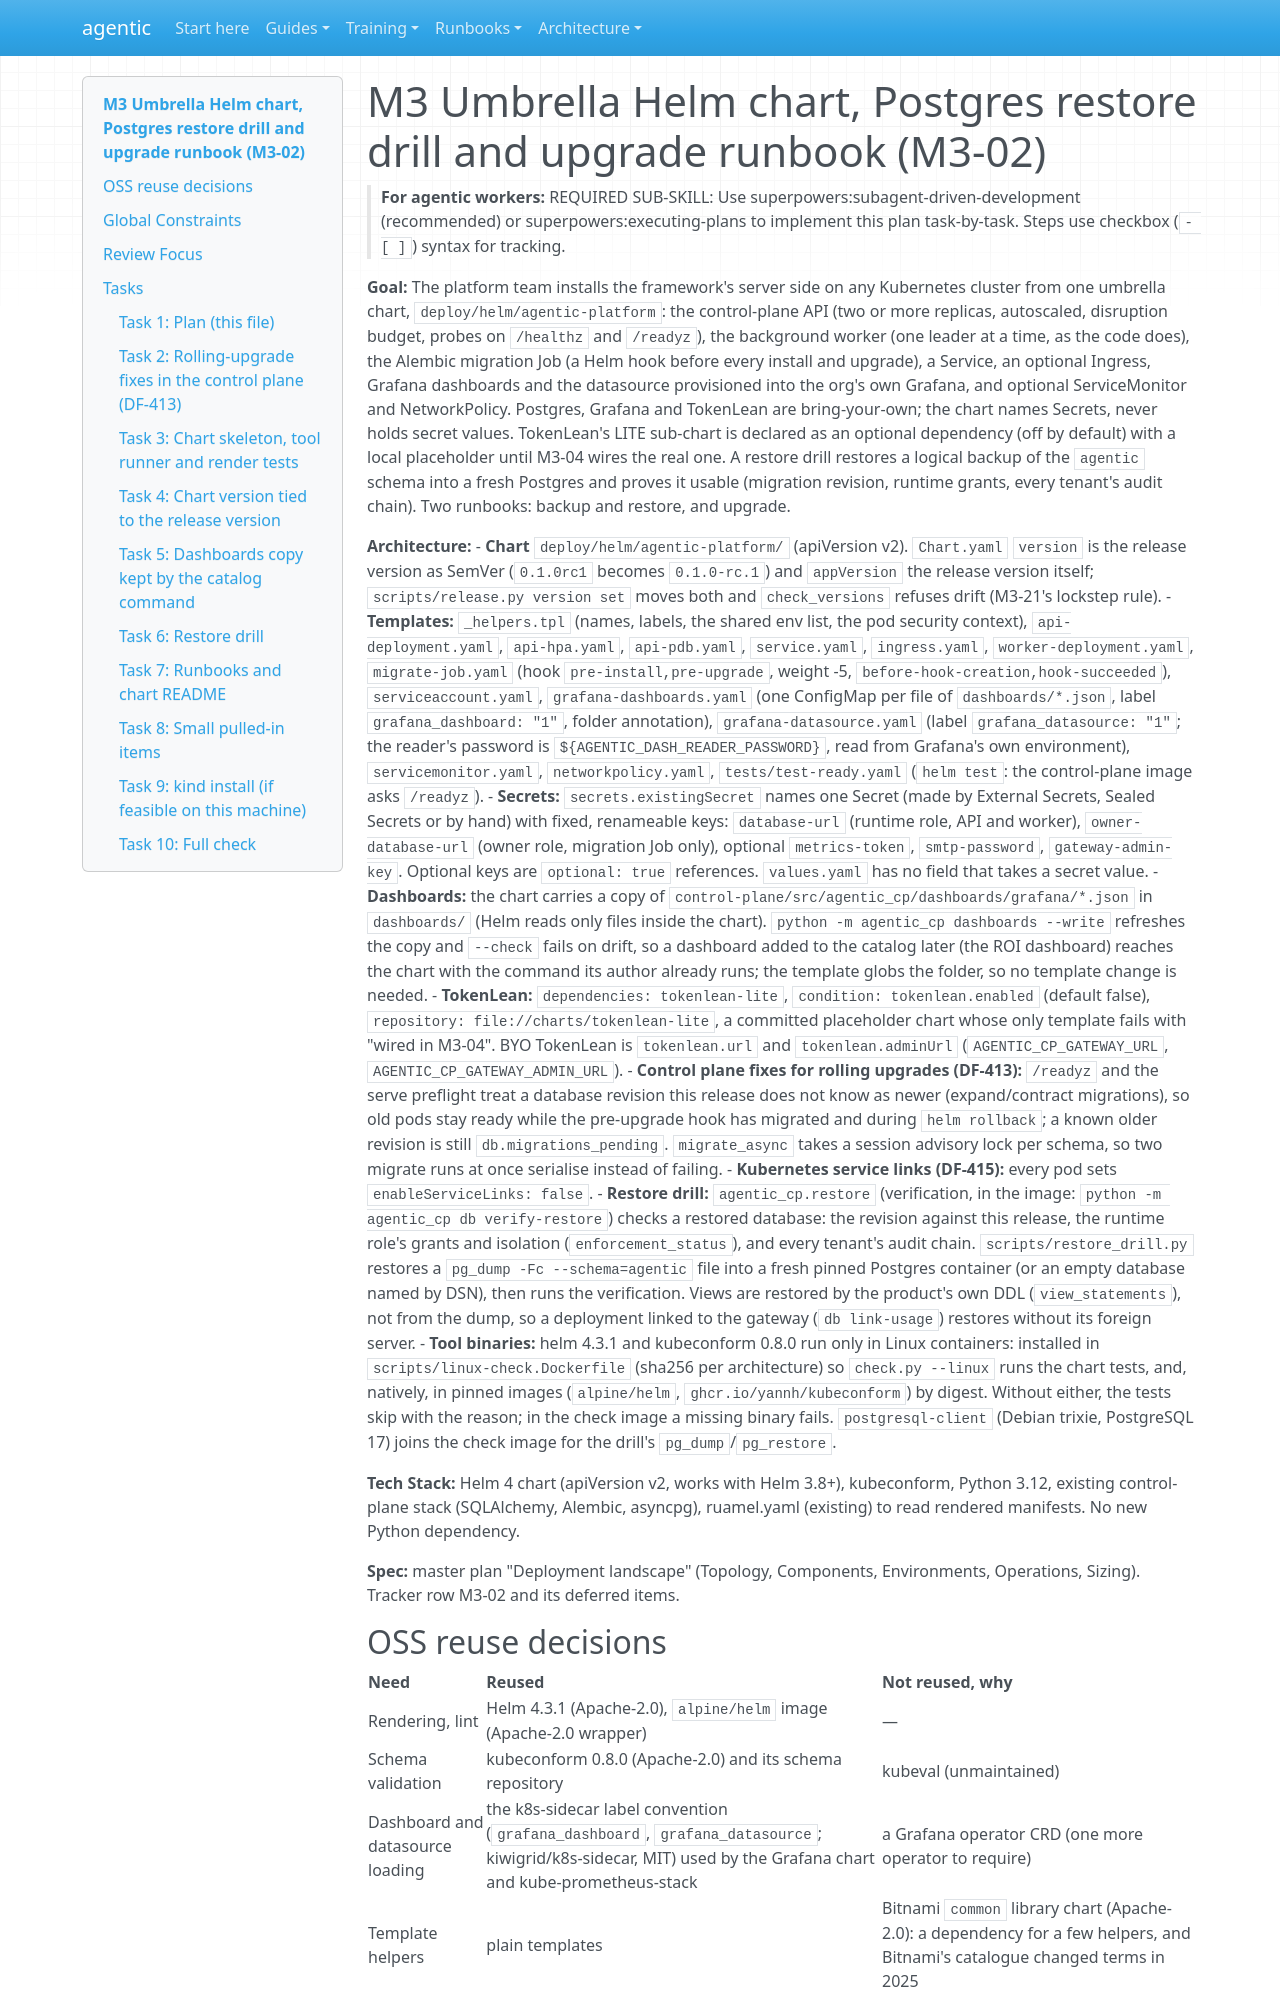

repository: cbeyondcloud/agentic-sdlc · page: superpowers/plans/2026-10-29-m3-helm.html · generator: mkdocs

# M3 Umbrella Helm chart, Postgres restore drill and upgrade runbook (M3-02)

> **For agentic workers:** REQUIRED SUB-SKILL: Use superpowers:subagent-driven-development (recommended) or superpowers:executing-plans to implement this plan task-by-task. Steps use checkbox (`- [ ]`) syntax for tracking.

**Goal:** The platform team installs the framework's server side on any Kubernetes cluster from one umbrella chart, `deploy/helm/agentic-platform`: the control-plane API (two or more replicas, autoscaled, disruption budget, probes on `/healthz` and `/readyz`), the background worker (one leader at a time, as the code does), the Alembic migration Job (a Helm hook before every install and upgrade), a Service, an optional Ingress, Grafana dashboards and the datasource provisioned into the org's own Grafana, and optional ServiceMonitor and NetworkPolicy. Postgres, Grafana and TokenLean are bring-your-own; the chart names Secrets, never holds secret values. TokenLean's LITE sub-chart is declared as an optional dependency (off by default) with a local placeholder until M3-04 wires the real one. A restore drill restores a logical backup of the `agentic` schema into a fresh Postgres and proves it usable (migration revision, runtime grants, every tenant's audit chain). Two runbooks: backup and restore, and upgrade.

**Architecture:**
- **Chart** `deploy/helm/agentic-platform/` (apiVersion v2). `Chart.yaml` `version` is the release version as SemVer (`0.1.0rc1` becomes `0.1.0-rc.1`) and `appVersion` the release version itself; `scripts/release.py version set` moves both and `check_versions` refuses drift (M3-21's lockstep rule).
- **Templates:** `_helpers.tpl` (names, labels, the shared env list, the pod security context), `api-deployment.yaml`, `api-hpa.yaml`, `api-pdb.yaml`, `service.yaml`, `ingress.yaml`, `worker-deployment.yaml`, `migrate-job.yaml` (hook `pre-install,pre-upgrade`, weight -5, `before-hook-creation,hook-succeeded`), `serviceaccount.yaml`, `grafana-dashboards.yaml` (one ConfigMap per file of `dashboards/*.json`, label `grafana_dashboard: "1"`, folder annotation), `grafana-datasource.yaml` (label `grafana_datasource: "1"`; the reader's password is `${AGENTIC_DASH_READER_PASSWORD}`, read from Grafana's own environment), `servicemonitor.yaml`, `networkpolicy.yaml`, `tests/test-ready.yaml` (`helm test`: the control-plane image asks `/readyz`).
- **Secrets:** `secrets.existingSecret` names one Secret (made by External Secrets, Sealed Secrets or by hand) with fixed, renameable keys: `database-url` (runtime role, API and worker), `owner-database-url` (owner role, migration Job only), optional `metrics-token`, `smtp-password`, `gateway-admin-key`. Optional keys are `optional: true` references. `values.yaml` has no field that takes a secret value.
- **Dashboards:** the chart carries a copy of `control-plane/src/agentic_cp/dashboards/grafana/*.json` in `dashboards/` (Helm reads only files inside the chart). `python -m agentic_cp dashboards --write` refreshes the copy and `--check` fails on drift, so a dashboard added to the catalog later (the ROI dashboard) reaches the chart with the command its author already runs; the template globs the folder, so no template change is needed.
- **TokenLean:** `dependencies: tokenlean-lite`, `condition: tokenlean.enabled` (default false), `repository: file://charts/tokenlean-lite`, a committed placeholder chart whose only template fails with "wired in M3-04". BYO TokenLean is `tokenlean.url` and `tokenlean.adminUrl` (`AGENTIC_CP_GATEWAY_URL`, `AGENTIC_CP_GATEWAY_ADMIN_URL`).
- **Control plane fixes for rolling upgrades (DF-413):** `/readyz` and the serve preflight treat a database revision this release does not know as newer (expand/contract migrations), so old pods stay ready while the pre-upgrade hook has migrated and during `helm rollback`; a known older revision is still `db.migrations_pending`. `migrate_async` takes a session advisory lock per schema, so two migrate runs at once serialise instead of failing.
- **Kubernetes service links (DF-415):** every pod sets `enableServiceLinks: false`.
- **Restore drill:** `agentic_cp.restore` (verification, in the image: `python -m agentic_cp db verify-restore`) checks a restored database: the revision against this release, the runtime role's grants and isolation (`enforcement_status`), and every tenant's audit chain. `scripts/restore_drill.py` restores a `pg_dump -Fc --schema=agentic` file into a fresh pinned Postgres container (or an empty database named by DSN), then runs the verification. Views are restored by the product's own DDL (`view_statements`), not from the dump, so a deployment linked to the gateway (`db link-usage`) restores without its foreign server.
- **Tool binaries:** helm 4.3.1 and kubeconform 0.8.0 run only in Linux containers: installed in `scripts/linux-check.Dockerfile` (sha256 per architecture) so `check.py --linux` runs the chart tests, and, natively, in pinned images (`alpine/helm`, `ghcr.io/yannh/kubeconform`) by digest. Without either, the tests skip with the reason; in the check image a missing binary fails. `postgresql-client` (Debian trixie, PostgreSQL 17) joins the check image for the drill's `pg_dump`/`pg_restore`.

**Tech Stack:** Helm 4 chart (apiVersion v2, works with Helm 3.8+), kubeconform, Python 3.12, existing control-plane stack (SQLAlchemy, Alembic, asyncpg), ruamel.yaml (existing) to read rendered manifests. No new Python dependency.

**Spec:** master plan "Deployment landscape" (Topology, Components, Environments, Operations, Sizing). Tracker row M3-02 and its deferred items.
